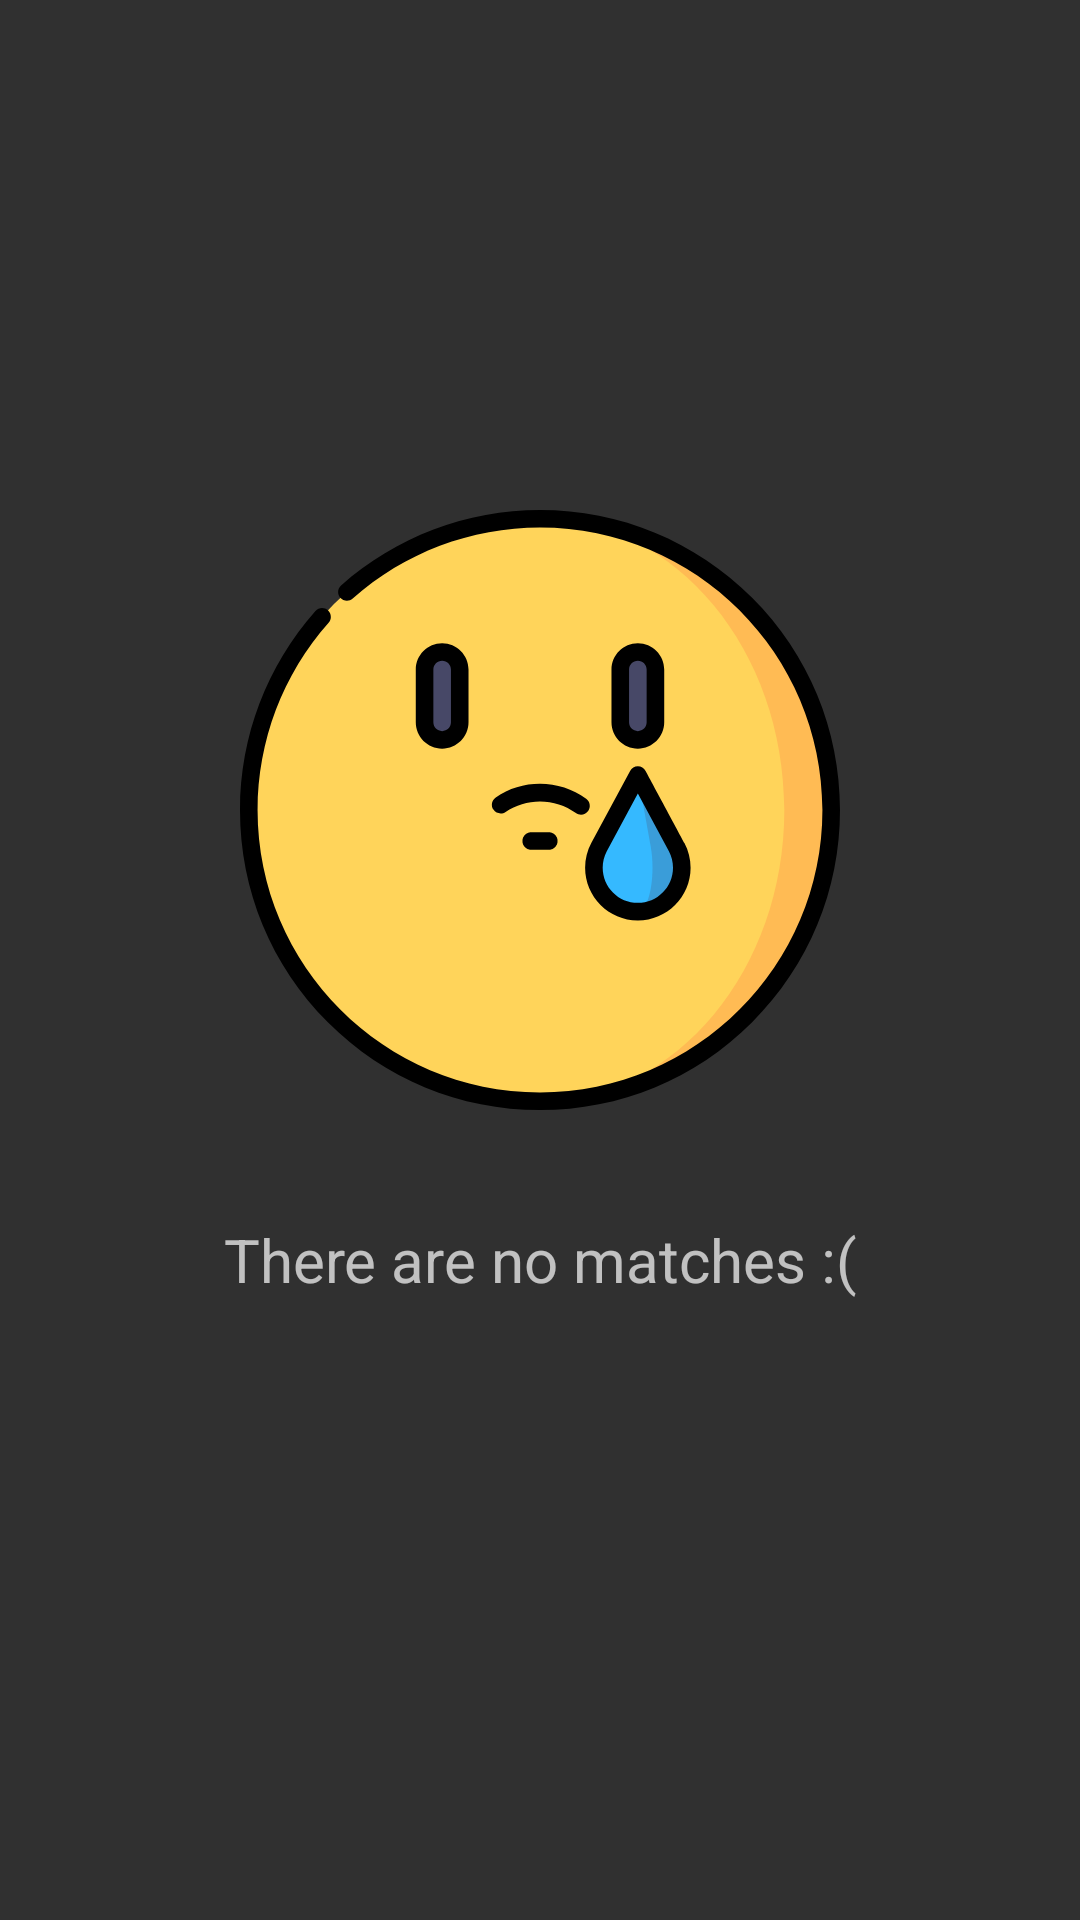

The Android layout XML behind this screen, and the referenced resources:
<!-- AndroidManifest.xml: application theme Theme.AppCompat.NoActionBar -->
<!-- res/layout/fragment_matches.xml -->
<?xml version="1.0" encoding="utf-8"?>
<RelativeLayout xmlns:android="http://schemas.android.com/apk/res/android"
    xmlns:tools="http://schemas.android.com/tools"
    android:layout_width="match_parent"
    android:layout_height="match_parent"
    android:tag="matches"
    android:orientation="vertical">

    <androidx.recyclerview.widget.RecyclerView
        android:id="@+id/matchesRecyclerView"
        android:layout_width="match_parent"
        android:layout_height="match_parent"
        android:scrollbars="vertical" />

    <RelativeLayout
        android:id="@+id/noMatches"
        android:layout_width="300dp"
        android:layout_height="300dp"
        android:layout_centerInParent="true">

        <LinearLayout
            android:layout_width="match_parent"
            android:layout_height="match_parent"
            android:orientation="vertical">

            <ImageView
                android:layout_width="200dp"
                android:layout_height="200dp"
                android:layout_gravity="center"
                android:src="@drawable/ic_anxiety" />

            <TextView
                android:layout_width="match_parent"
                android:layout_height="match_parent"
                android:layout_gravity="bottom"
                android:gravity="center"
                android:text="@string/no_match"
                android:textSize="20sp" />

        </LinearLayout>

    </RelativeLayout>

</RelativeLayout>
<!-- resources referenced by this layout -->
<resources>
  <!-- drawable ic_anxiety: vector/xml drawable (drawable, 3815 chars, omitted) -->
  <string name="no_match">There are no matches :(</string>
</resources>
